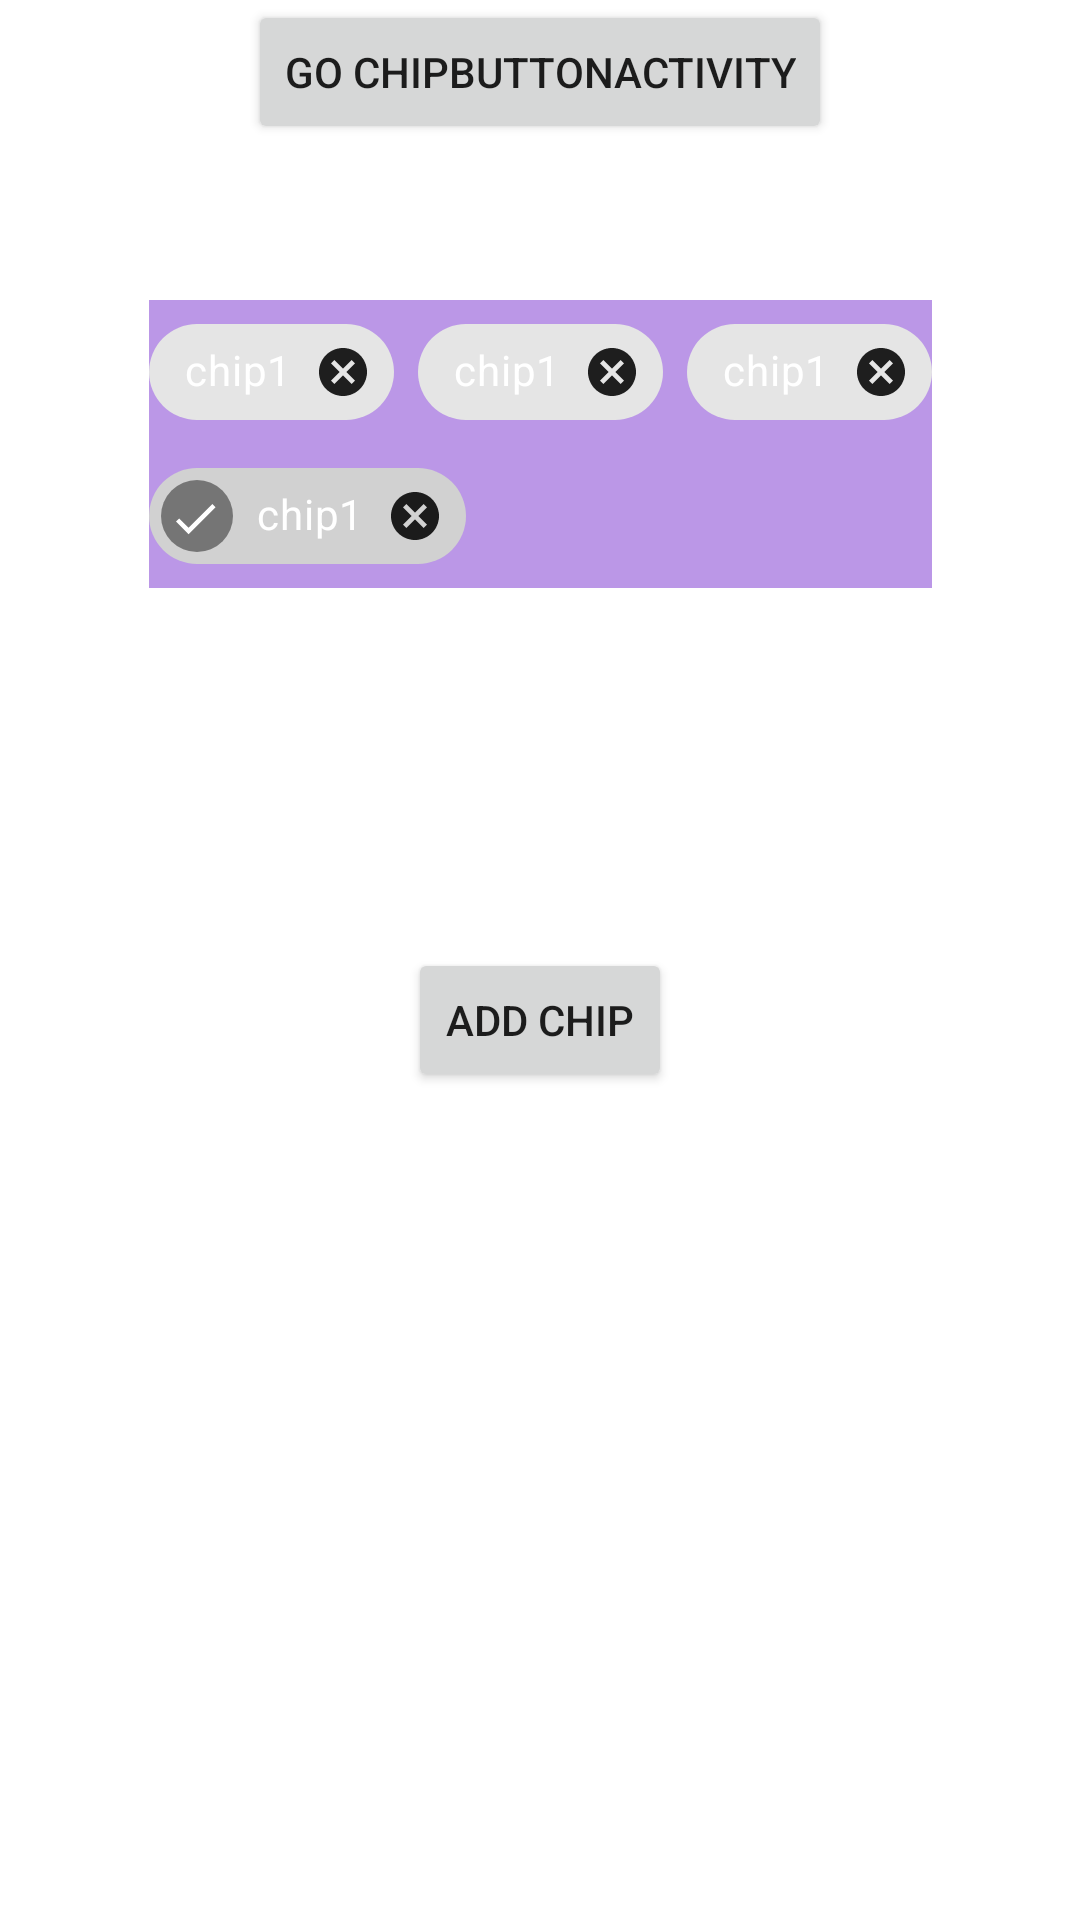

Produce the Android XML layout that renders to this screen, including the resource entries it uses.
<!-- AndroidManifest.xml: application theme Theme.ChipButton -->
<!-- res/layout/activity_main.xml -->
<?xml version="1.0" encoding="utf-8"?>
<androidx.constraintlayout.widget.ConstraintLayout xmlns:android="http://schemas.android.com/apk/res/android"
    xmlns:app="http://schemas.android.com/apk/res-auto"
    xmlns:tools="http://schemas.android.com/tools"
    android:layout_width="match_parent"
    android:layout_height="match_parent"
    tools:context=".MainActivity">

    <Button
        android:layout_width="wrap_content"
        android:layout_height="wrap_content"
        android:text="Go ChipButtonActivity"
        android:onClick="goChipButtonActivity"
        app:layout_constraintStart_toStartOf="parent"
        app:layout_constraintEnd_toEndOf="parent"
        app:layout_constraintTop_toTopOf="parent"/>

    <com.google.android.material.chip.ChipGroup
        android:id="@+id/chip_group1"
        android:layout_width="wrap_content"
        android:layout_height="wrap_content"
        android:layout_marginStart="8dp"
        android:background="#BB97E7"
        android:layout_marginTop="100dp"
        android:layout_marginEnd="8dp"
        app:singleSelection="true"
        app:layout_constraintEnd_toEndOf="parent"
        app:layout_constraintStart_toStartOf="parent"
        app:layout_constraintTop_toTopOf="parent">


        <com.google.android.material.chip.Chip
            android:layout_width="wrap_content"
            android:layout_height="wrap_content"
            android:background="@color/purple_200"
            android:checkable="true"
            android:checked="true"
            android:text="chip1"
            android:textColor="@color/white"
            app:closeIconEnabled="true" />

        <com.google.android.material.chip.Chip
            android:layout_width="wrap_content"
            android:layout_height="wrap_content"
            android:background="@color/purple_200"
            android:checkable="true"
            android:checked="true"
            android:text="chip1"
            android:textColor="@color/white"
            app:closeIconEnabled="true" />

        <com.google.android.material.chip.Chip
            android:layout_width="wrap_content"
            android:layout_height="wrap_content"
            android:background="@color/purple_200"
            android:checkable="true"
            android:checked="true"
            android:text="chip1"
            android:textColor="@color/white"
            app:closeIconEnabled="true" />

        <com.google.android.material.chip.Chip
            android:layout_width="wrap_content"
            android:layout_height="wrap_content"
            android:background="@color/purple_200"
            android:checkable="true"
            android:checked="true"
            android:text="chip1"
            android:textColor="@color/white"
            app:closeIconEnabled="true" />

    </com.google.android.material.chip.ChipGroup>

    <com.google.android.material.chip.ChipGroup
        android:id="@+id/chipGroup2"
        android:layout_width="wrap_content"
        android:layout_height="wrap_content"
        android:layout_marginStart="8dp"
        android:layout_marginTop="100dp"
        android:layout_marginEnd="8dp"
        app:layout_constraintEnd_toEndOf="parent"
        app:layout_constraintStart_toStartOf="parent"
        app:layout_constraintTop_toBottomOf="@+id/chip_group1"
        app:singleSelection="true" />

    <Button
        android:id="@+id/addChip"
        android:layout_width="wrap_content"
        android:layout_height="wrap_content"
        android:layout_marginTop="20dp"
        android:text="Add Chip"
        app:layout_constraintEnd_toEndOf="parent"
        app:layout_constraintStart_toStartOf="parent"
        app:layout_constraintTop_toBottomOf="@+id/chipGroup2" />

</androidx.constraintlayout.widget.ConstraintLayout>
<!-- resources referenced by this layout -->
<resources>
  <style name="Theme.ChipButton" parent="Theme.MaterialComponents.DayNight.DarkActionBar">
          
          <item name="colorPrimary">@color/purple_500</item>
          <item name="colorPrimaryVariant">@color/purple_700</item>
          <item name="colorOnPrimary">@color/white</item>
          
          <item name="colorSecondary">@color/teal_200</item>
          <item name="colorSecondaryVariant">@color/teal_700</item>
          <item name="colorOnSecondary">@color/black</item>
          
          <item name="android:statusBarColor" tools:targetApi="l">?attr/colorPrimaryVariant</item>
          
      </style>
  <!-- not gathered from this repository: default colours our renderer supplied (Android Studio template values) -->
  <color name="purple_200">#FFBB86FC</color>
  <color name="purple_500">#FF6200EE</color>
  <color name="purple_700">#FF3700B3</color>
  <color name="teal_200">#FF03DAC5</color>
  <color name="teal_700">#FF018786</color>
  <color name="black">#FF000000</color>
  <color name="white">#FFFFFFFF</color>
</resources>
